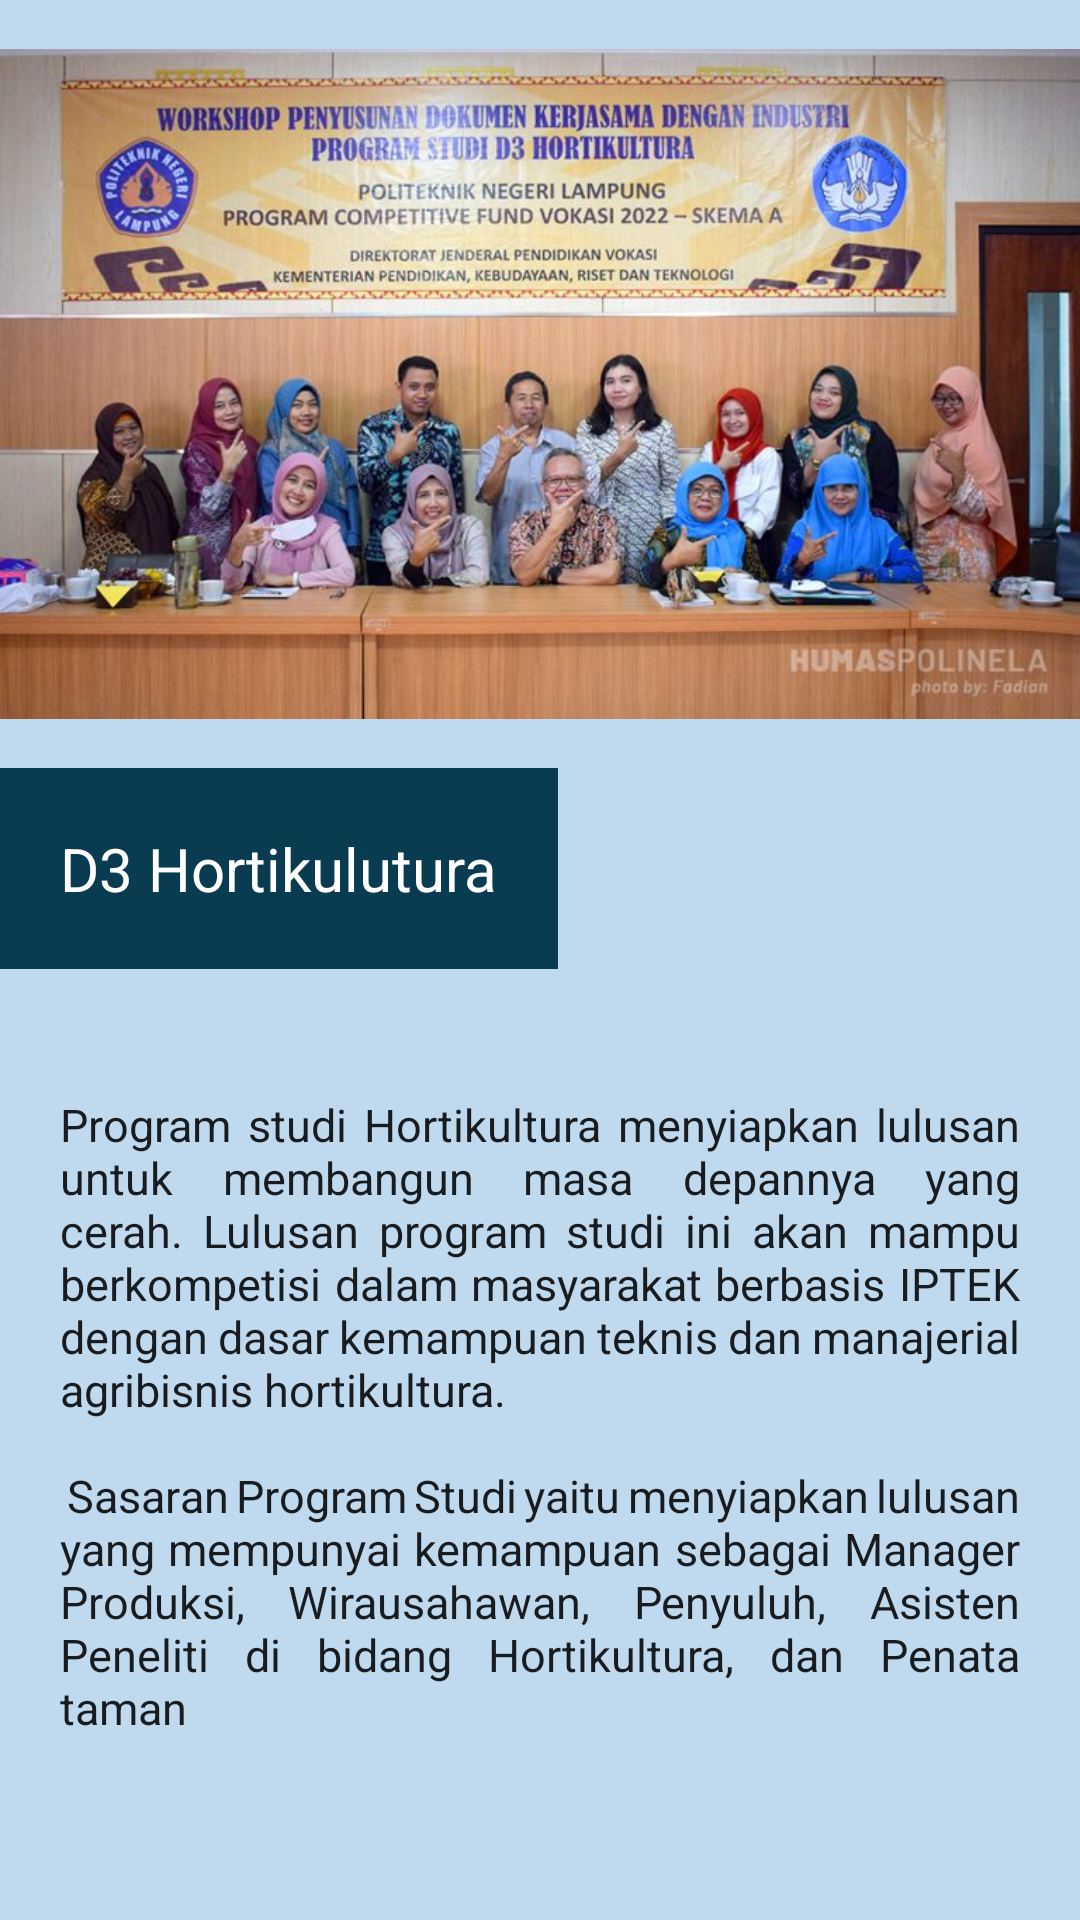

The Android layout XML behind this screen, and the referenced resources:
<!-- AndroidManifest.xml: application theme Theme.UAPMobile -->
<!-- res/layout/activity_hortikultura.xml -->
<?xml version="1.0" encoding="utf-8"?>
<LinearLayout xmlns:android="http://schemas.android.com/apk/res/android"
    xmlns:app="http://schemas.android.com/apk/res-auto"
    xmlns:tools="http://schemas.android.com/tools"
    android:layout_width="match_parent"
    android:layout_height="match_parent"
    android:background="#BFDAEF"
    android:orientation="vertical"
    tools:context=".MainActivity">

    <ImageView
        android:layout_width="wrap_content"
        android:layout_height="256dp"
        android:src="@drawable/horti" />

    <TextView
        android:layout_width="wrap_content"
        android:layout_height="wrap_content"
        android:background="#093B51"
        android:padding="20dp"
        android:text="D3 Hortikulutura"
        android:textAppearance="@style/TextAppearance.AppCompat.Body1"
        android:textColor="#FFFFFF"
        android:textSize="20dp" />

    <TextView
        android:layout_width="wrap_content"
        android:layout_height="wrap_content"
        android:layout_gravity="center"
        android:text=""
        android:textAppearance="@style/TextAppearance.AppCompat.Body1"
        android:textSize="16dp" />

    <ScrollView
        android:layout_width="wrap_content"
        android:layout_height="338dp">

        <TextView
            android:layout_width="wrap_content"
            android:layout_height="wrap_content"
            android:padding="20dp"
            android:justificationMode="inter_word"
            android:text="@string/text1"
            android:textAppearance="@style/TextAppearance.AppCompat.Body1"
            android:textSize="15dp" />

    </ScrollView>

</LinearLayout>
<!-- resources referenced by this layout -->
<resources>
  <!-- drawable horti: jpg bitmap (drawable, 87380 bytes) -->
  <string name="text1">
          Program studi Hortikultura menyiapkan lulusan untuk membangun masa depannya yang cerah.
          Lulusan program studi ini akan mampu berkompetisi dalam masyarakat berbasis IPTEK dengan
          dasar kemampuan teknis dan manajerial agribisnis hortikultura.
          \n\n
          Sasaran Program Studi yaitu menyiapkan lulusan yang mempunyai kemampuan sebagai Manager Produksi,
          Wirausahawan, Penyuluh, Asisten Peneliti di bidang Hortikultura, dan Penata taman
      </string>
  <style name="Theme.UAPMobile" parent="Theme.MaterialComponents.DayNight.DarkActionBar">
          
          <item name="colorPrimary">@color/purple_500</item>
          <item name="colorPrimaryVariant">@color/purple_700</item>
          <item name="colorOnPrimary">@color/white</item>
          
          <item name="colorSecondary">@color/teal_200</item>
          <item name="colorSecondaryVariant">@color/teal_700</item>
          <item name="colorOnSecondary">@color/black</item>
          
          <item name="android:statusBarColor" tools:targetApi="l">?attr/colorPrimaryVariant</item>
          
      </style>
  <!-- not gathered from this repository: default colours our renderer supplied (Android Studio template values) -->
  <color name="purple_500">#FF6200EE</color>
  <color name="purple_700">#FF3700B3</color>
  <color name="teal_200">#FF03DAC5</color>
  <color name="teal_700">#FF018786</color>
  <color name="black">#FF000000</color>
  <color name="white">#FFFFFFFF</color>
</resources>
